Run: headless pygame with SDL's dummy video driver; simulated clock (each Clock.tick advances the game by its frame time, no real sleeping); random seed 0; keys injected as events and as key.get_pressed() state; no mouse input.
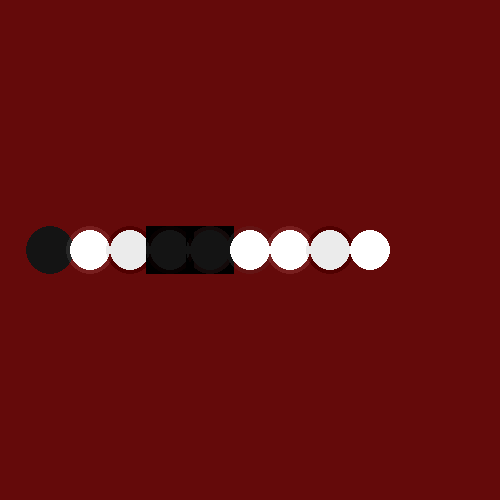
Frame 1 of 4 · flips 1–60 · no input
Frame 2 of 4 · flips 61–180 · tapped SPACE, RETURN · held RIGHT (→), D · screen unchanged from frame 1, image omitted
Frame 3 of 4 · flips 181–300 · held DOWN (↓), S · screen unchanged from frame 2, image omitted
Frame 4 of 4 · flips 301–420 · held LEFT (←), A, UP (↑), W · screen unchanged from frame 3, image omitted

The pygame program that drew these frames:

#!/usr/bin/python3.4
# Setup Python ----------------------------------------------- #
import pygame
import sys

# Setup pygame/window ---------------------------------------- #
mainClock = pygame.time.Clock()
from pygame.locals import *

pygame.init()
pygame.display.set_caption('game base')
screen = pygame.display.set_mode((500, 500), 0, 32)

# Special Flags
special_flags_list = [0, pygame.BLEND_ADD, pygame.BLEND_SUB, pygame.BLEND_MULT, pygame.BLEND_MIN, pygame.BLEND_MAX,
                      pygame.BLEND_RGB_ADD, pygame.BLEND_RGB_SUB,-1]
print(special_flags_list[1])
# Loop ------------------------------------------------------- #
while True:
    # Background --------------------------------------------- #
    screen.fill((100, 10, 10))

    # Draw circles with different special flags
    for i, flag in enumerate(special_flags_list):
        x = 50 + i * 40
        y = 250
        radius = 20
        color = (255, 255, 255)
        pygame.draw.circle(screen, color, (x, y), radius)
        if flag!=-1:
            # Draw a surface with special flags on each circle
            circle_surf = pygame.Surface((radius * 2+8, radius * 2+8), flags=pygame.SRCALPHA)
            pygame.draw.circle(circle_surf, (20,20,20), (radius+4, 4+radius), radius+4)
            circle_surf.set_colorkey((0, 0, 0))
            # circle_surf.set_alpha(100)  # Adjust transparency for better visualization
            screen.blit(circle_surf, (x - radius-4, y - radius-4), special_flags=flag)

    # Buttons ------------------------------------------------ #
    for event in pygame.event.get():
        if event.type == QUIT:
            pygame.quit()
            sys.exit()
        if event.type == KEYDOWN:
            if event.key == K_ESCAPE:
                pygame.quit()
                sys.exit()

    # Update ------------------------------------------------- #
    pygame.display.update()
    mainClock.tick(60)
